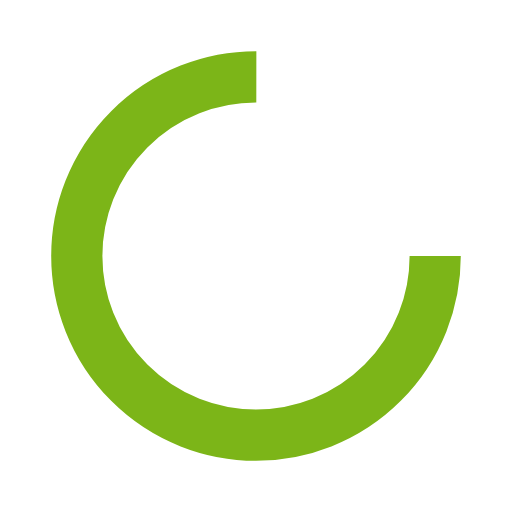
t = 0.00 s
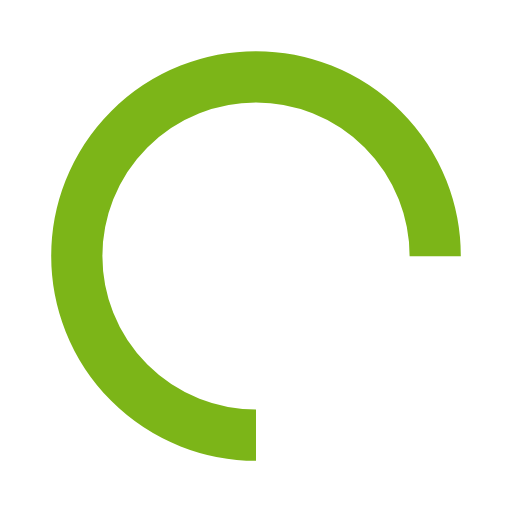
t = 0.25 s
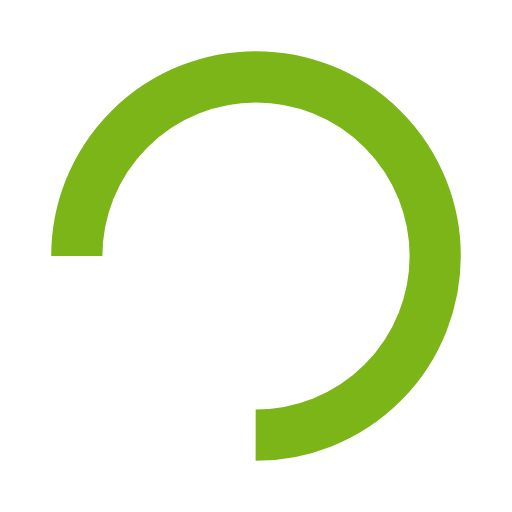
t = 0.50 s
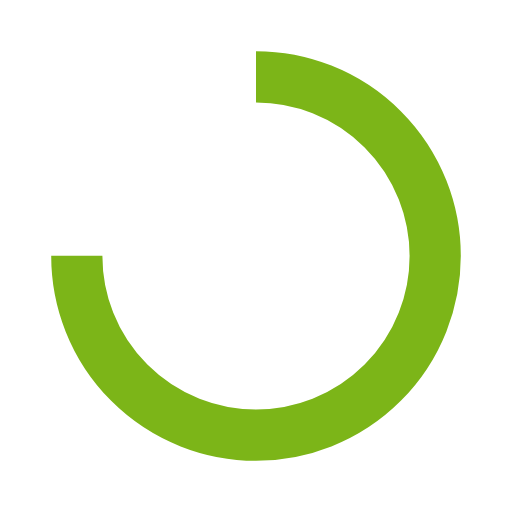
t = 0.75 s

The animated SVG that drew these frames (rendered in a browser with its animation timeline set to each time). Animation: 1 SMIL element (animateTransform=1); one cycle of 1.00 s, repeats indefinitely.

<?xml version="1.0" encoding="utf-8"?>
<svg xmlns="http://www.w3.org/2000/svg" xmlns:xlink="http://www.w3.org/1999/xlink" style="margin: auto; background: none; display: block; shape-rendering: auto;" width="200px" height="200px" viewBox="0 0 100 100" preserveAspectRatio="xMidYMid">
<circle cx="50" cy="50" fill="none" stroke="#7cb518" stroke-width="10" r="35" stroke-dasharray="164.93361431346415 56.97787143782138">
  <animateTransform attributeName="transform" type="rotate" repeatCount="indefinite" dur="1s" values="0 50 50;360 50 50" keyTimes="0;1"></animateTransform>
</circle>
<!-- [ldio] generated by https://loading.io/ --></svg>